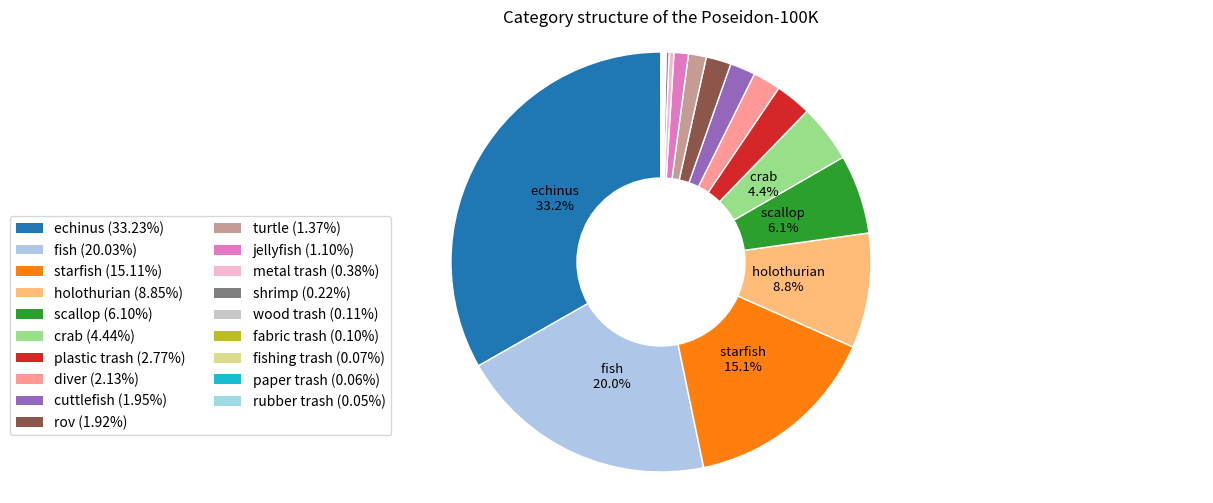

Source code (Python):
import matplotlib.pyplot as plt
import numpy as np
from matplotlib.patches import Patch

# 定义标签和值
labels = ['echinus', 'fish', 'starfish', 'holothurian', 'scallop', 'crab', 'plastic trash', 'diver',
          'cuttlefish', 'rov', 'turtle', 'jellyfish', 'metal trash', 'shrimp', 'wood trash', 'fabric trash',
          'fishing trash', 'paper trash', 'rubber trash']  # 你的标签列表
sizes = [99732, 60108, 45345, 26545, 18295, 13337, 8326, 6395, 5857, 5770, 4123, 3315, 1126, 653, 340, 314, 196, 193, 142]  # 你的值列表

#映射颜色列表
# 创建一个颜色映射实例，这里我们使用'viridis'（一个适用于科学数据的颜色映射）
cmap = plt.cm.get_cmap('tab20')

# 计算每个柱子的颜色（假设我们想要使用颜色映射的完整范围）
colors = cmap(np.linspace(0, 1, len(sizes)))

# 计算百分比
sizes_percent = [s / sum(sizes) * 100 for s in sizes]

# 创建一个explode列表（这里使用相同值来避免留白，但你也可以根据需要调整）
explode = [0.0001 for _ in sizes]  # 所有扇区都使用相同的explode值来减少留白

# 创建饼图，但不显示标签
fig1, ax1 = plt.subplots(figsize=(14, 6))
#patches, texts, autotexts = ax1.pie(sizes, autopct='%1.2f%%', startangle=90,
patches, texts, autotexts = ax1.pie(sizes, autopct=lambda p: '', startangle=90,
                                    colors=colors,
                                    explode=explode,
                                    wedgeprops=dict(width=0.6, edgecolor='w'))
for autotext in autotexts:
    autotext.set_fontsize(9.5)

# 设置轴为等比例
ax1.axis('equal')

# 去除x轴和y轴的标签和刻度
ax1.set_xticks([])
ax1.set_yticks([])

# 手动设置百分比标签，仅当扇区大小大于或等于阈值时
# for i, txt in enumerate(autotexts):
#     if sizes[i] >= 5000:  # 阈值设置为500
#         txt.set_text(f'{sizes_percent[i]:.1f}%')
#     else:
#         txt.set_text('')  # 不显示百分比
# 定义阈值
threshold = 10000

# 手动设置标签和百分比
for i, p in enumerate(patches):
    # 计算标签位置
    x, y = p.center
    # 设置自定义标签
    if sizes[i] >= threshold:
        autotexts[i].set_text(f'  {labels[i]}\n  {sizes_percent[i]:.1f}%')  # 设置百分比

# 创建一个图例，模拟饼图的每个扇区
labels_with_percent = [f'{label} ({percent:.2f}%)' for label, percent in zip(labels, sizes_percent)]
legend_elements = [Patch(facecolor=colors[i], label=label)
                   for i, label in enumerate(labels_with_percent)]

# 添加图例，并调整位置以免超出画面范围
# 这里bbox_to_anchor的x值是一个负数，意味着图例会向左移动
ax1.legend(handles=legend_elements, loc='upper left', bbox_to_anchor=(-0.1, 0.6), borderaxespad=0.,
           ncol=2)  # 设置为两列

# 显示图形
# 添加标题和坐标轴标签
plt.title('Category structure of the Poseidon-100K')
plt.show()